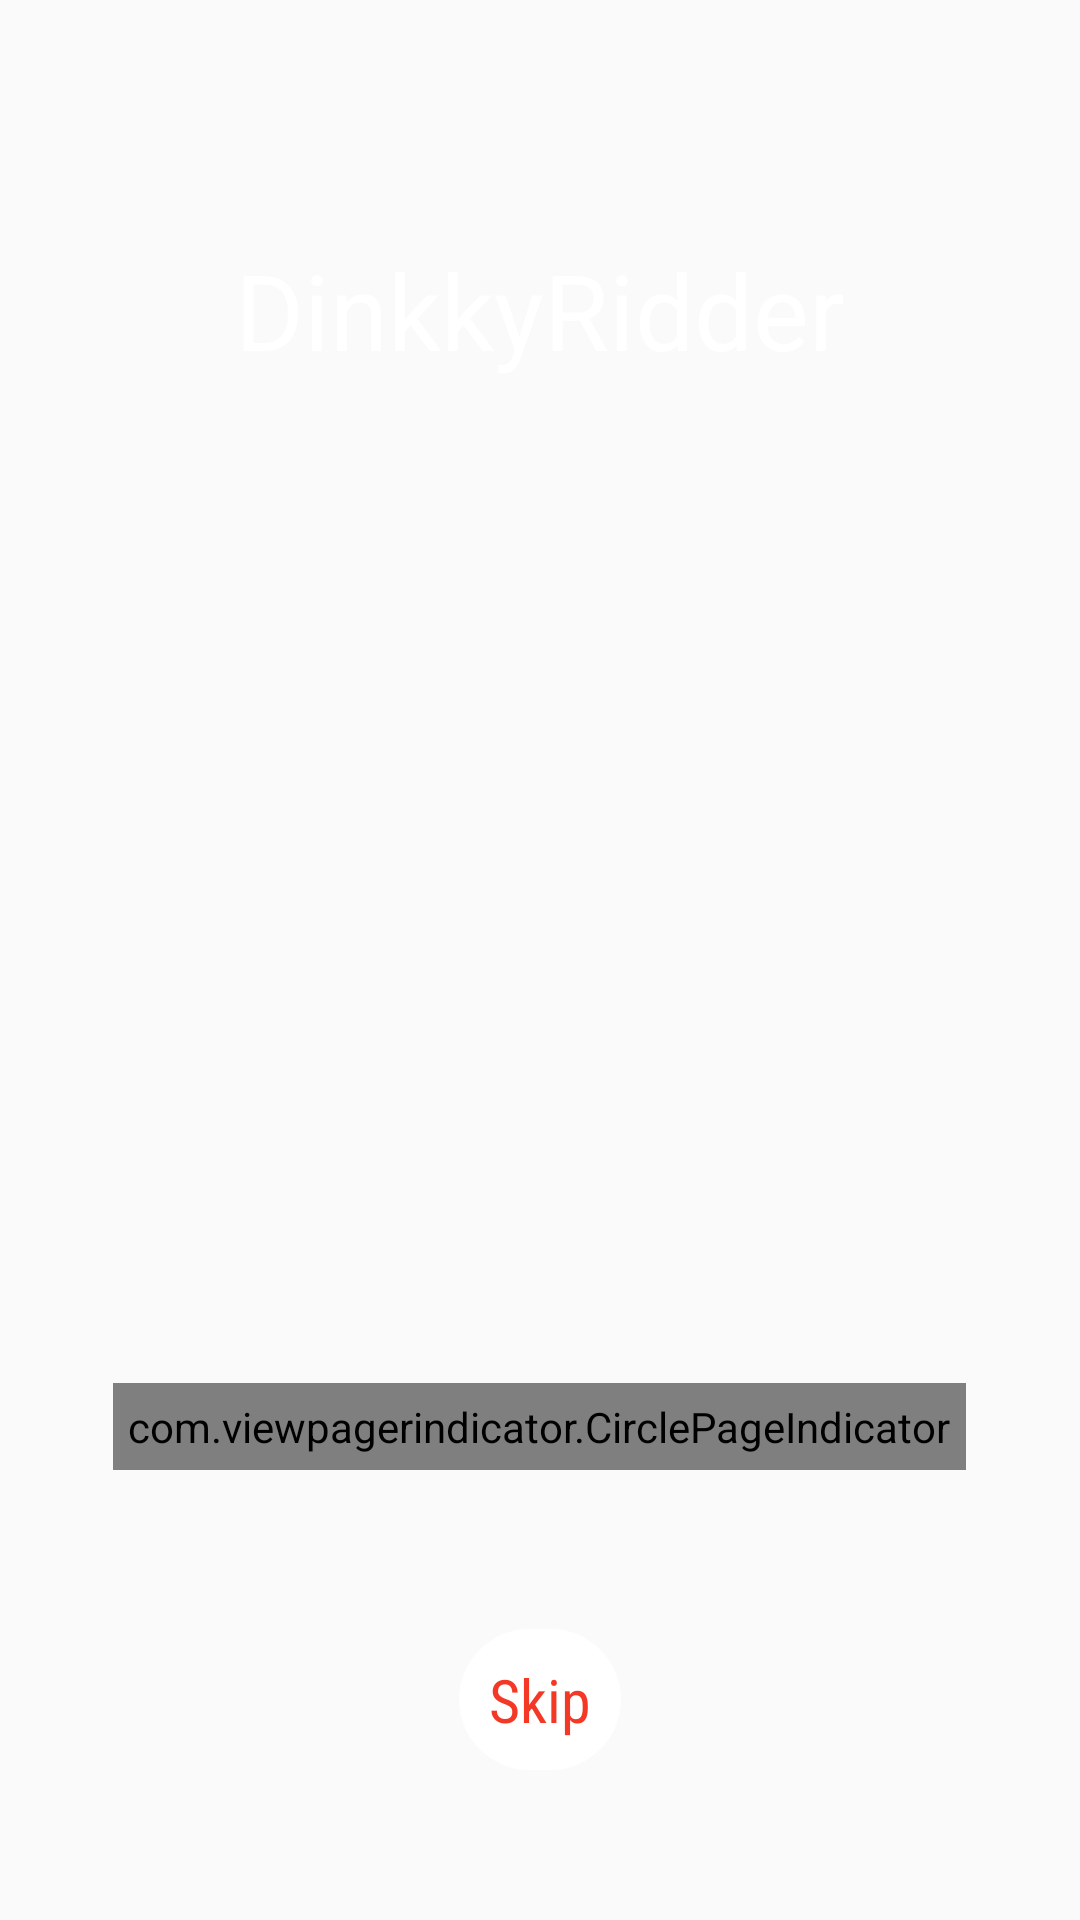

Write the Android layout XML for this screen, with the resource values it uses.
<!-- AndroidManifest.xml: application theme AppTheme -->
<!-- res/layout/activity_on_boarding.xml -->
<?xml version="1.0" encoding="utf-8"?>
<android.support.constraint.ConstraintLayout xmlns:android="http://schemas.android.com/apk/res/android"
    xmlns:app="http://schemas.android.com/apk/res-auto"
    xmlns:tools="http://schemas.android.com/tools"
    android:layout_width="match_parent"
    android:layout_height="match_parent"
    tools:context=".OnBoardingActivity">

    <FrameLayout
        android:layout_width="match_parent"
        android:layout_height="match_parent"
        android:orientation="vertical"
        android:layout_weight="1">

        <android.support.v4.view.ViewPager
            android:id="@+id/view_pager"
            android:layout_width="match_parent"
            android:layout_height="match_parent"
            android:layout_above="@+id/indicator_wrapper" />

        <TextView
            android:id="@+id/slide_one_logo"
            android:layout_width="wrap_content"
            android:layout_height="wrap_content"
            android:text="DinkkyRidder"
            android:textColor="#ffffff"
            android:textSize="35sp"
            android:layout_marginTop="80dp"
            android:layout_gravity="center_horizontal"/>

        <com.viewpagerindicator.CirclePageIndicator
            android:id="@+id/indicator"
            android:layout_height="wrap_content"
            android:layout_width="wrap_content"
            android:layout_marginBottom="150dp"
            android:layout_gravity="bottom|center_horizontal"
            android:padding="5dp"
            app:radius="8dp"
            />

        <FrameLayout
            android:layout_width="wrap_content"
            android:layout_height="wrap_content"
            android:padding="10dp"
            android:background="@drawable/round_button_drawable"
            android:layout_marginTop="15dp"
            android:layout_gravity="bottom|center_horizontal"
            android:id="@+id/skip"
            android:clickable="true"
            android:foreground="?attr/selectableItemBackgroundBorderless"
            android:layout_marginBottom="50dp"
            >

            <TextView
                android:id="@+id/nextText"
                android:layout_width="wrap_content"
                android:layout_height="wrap_content"
                android:layout_gravity="center"
                android:fontFamily="sans-serif-condensed"
                android:text="Skip"
                android:textColor="@color/colorPrimary"
                android:textSize="20sp"
                android:textStyle="normal" />

            <ProgressBar
                android:layout_width="wrap_content"
                android:layout_height="wrap_content"
                android:layout_gravity="center"
                android:id="@+id/progress"
                android:visibility="gone"/>

        </FrameLayout>

    </FrameLayout>

</android.support.constraint.ConstraintLayout>
<!-- resources referenced by this layout -->
<resources>
  <color name="colorPrimary">#f33826</color>
  <!-- drawable round_button_drawable (drawable) -->
  <?xml version="1.0" encoding="utf-8"?>
  <shape xmlns:android="http://schemas.android.com/apk/res/android"
      android:shape="rectangle">
      <solid android:color="#ffffff" />
      <corners android:radius="56dp"/>
  </shape>
  <style name="AppTheme" parent="Theme.AppCompat.Light.NoActionBar">
          
          <item name="colorPrimary">@color/colorPrimary</item>
          <item name="colorPrimaryDark">@color/colorPrimaryDark</item>
          <item name="colorAccent">@color/colorAccent</item>
          <item name="android:windowContentOverlay">@null</item>
      </style>
  <color name="colorPrimaryDark">#ff6105 </color>
  <color name="colorAccent">#d50a0a</color>
</resources>
